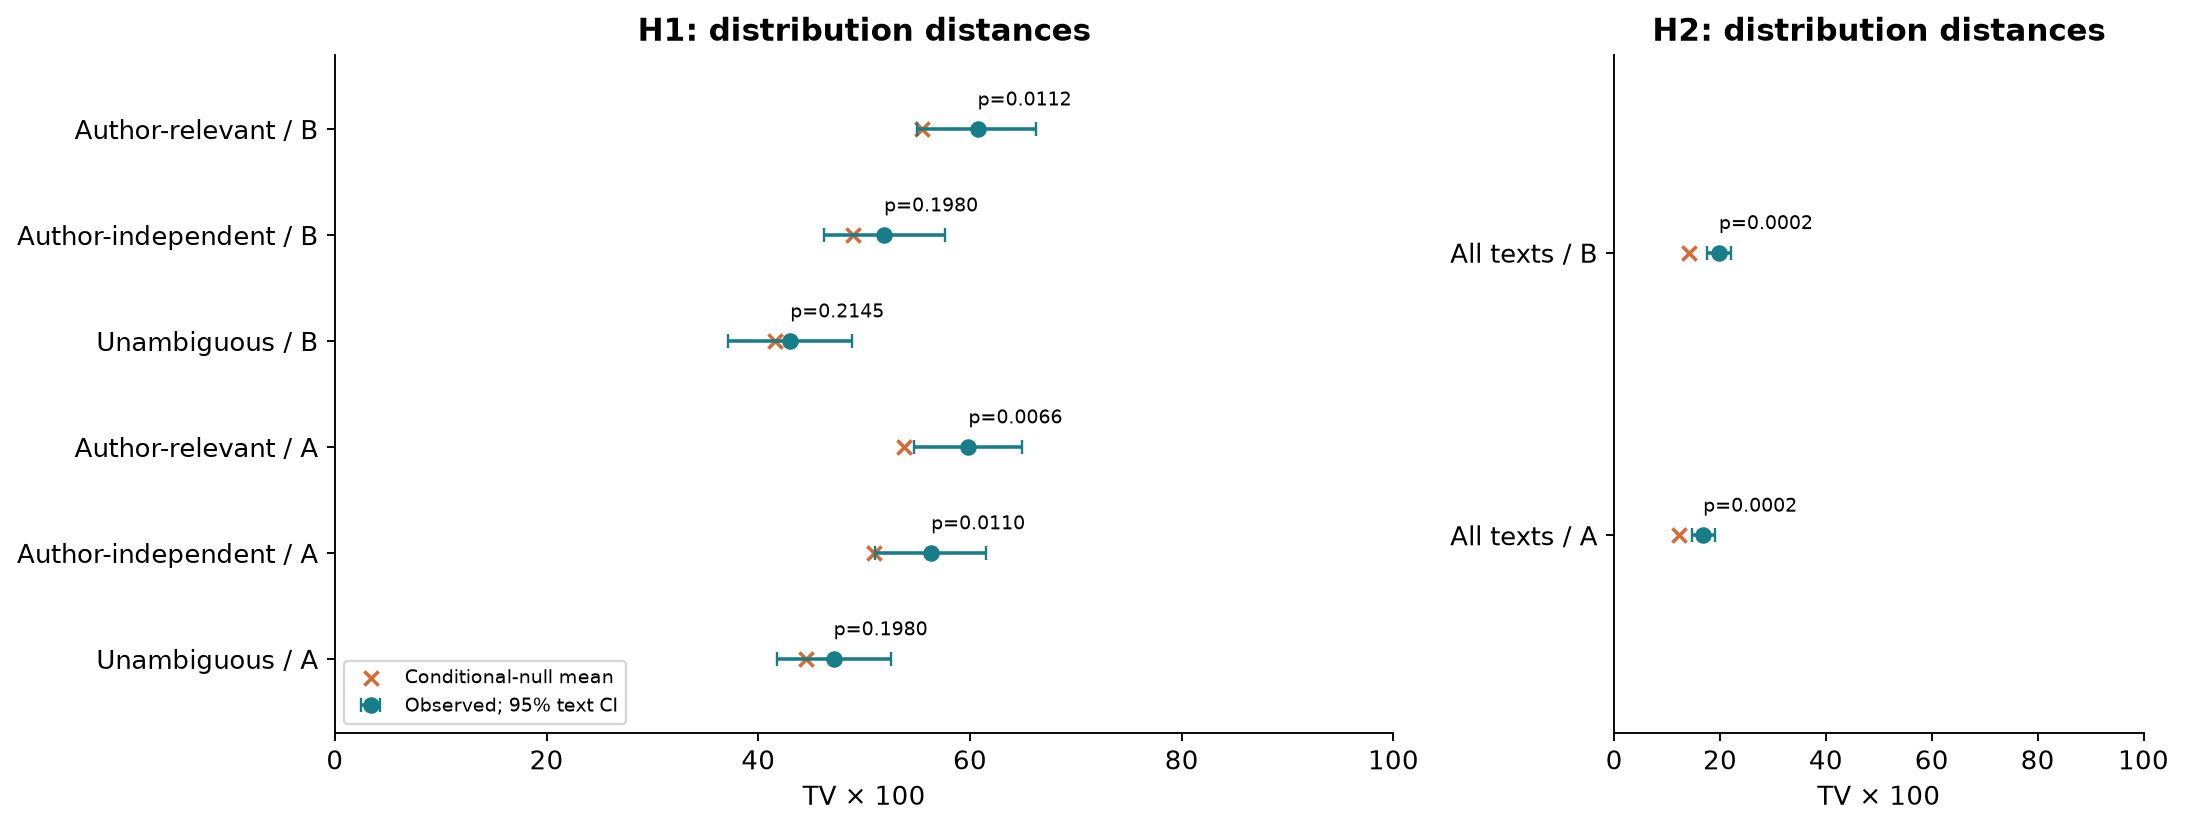

Source data for this figure (header and first rows):
hypothesis, source, side, category, n_cells, observed_pct, conditional_null_pct, excess_pp, ci_lo, ci_hi, p_raw, p_holm, reject_05
H1, Human, a, unambiguous, 100, 47.12, 44.55, 2.571, 41.75, 52.5, 0.06599, 0.198, False
H1, Human, a, author_independent, 100, 56.32, 50.89, 5.43, 51.04, 61.52, 0.0022, 0.011, True
H1, Human, a, author_relevant, 100, 59.85, 53.73, 6.121, 54.67, 64.93, 0.0011, 0.006599, True
H1, Human, b, unambiguous, 100, 43.02, 41.6, 1.421, 37.1, 48.85, 0.2145, 0.2145, False
H1, Human, b, author_independent, 100, 51.88, 48.91, 2.976, 46.23, 57.62, 0.06789, 0.198, False
H1, Human, b, author_relevant, 100, 60.72, 55.44, 5.275, 54.98, 66.23, 0.0028, 0.0112, True
H2, LLM, a, all, 1800, 16.8, 12.33, 4.473, 14.74, 18.97, 9.999000099990002e-05, 0.0002, True
H2, LLM, b, all, 1800, 19.78, 14.19, 5.593, 17.5, 22.08, 9.999000099990002e-05, 0.0002, True
